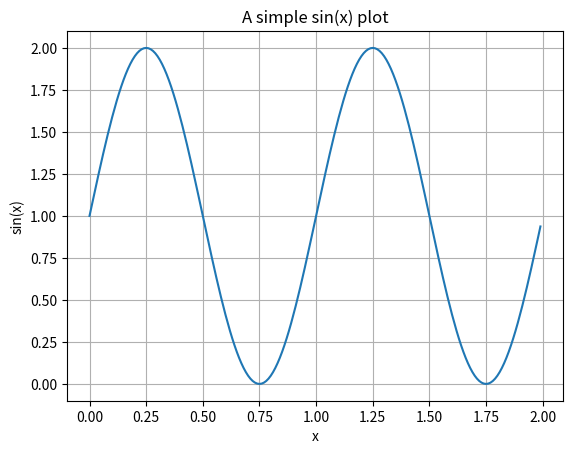

The matplotlib source for this figure:
import matplotlib
import matplotlib.pyplot as plt
import numpy as np

# 要視覺化的資料 (0~2 之間的 sin 函式)
# 使用 numpy 來產生
t = np.arange(0.0, 2.0, 0.01)
s = 1 + np.sin(2 * np.pi * t)

# 使用 matplotlib 設定圖片
plt.title('A simple sin(x) plot') # 設定圖片標題
plt.xlabel('x') # 設定 x 軸標籤
plt.ylabel('sin(x)') # 設定 y 軸標籤
plt.grid() # 加上格線
plt.plot(t, s) # 設定 x 和 y 軸的資料
plt.show() # 顯示圖片
